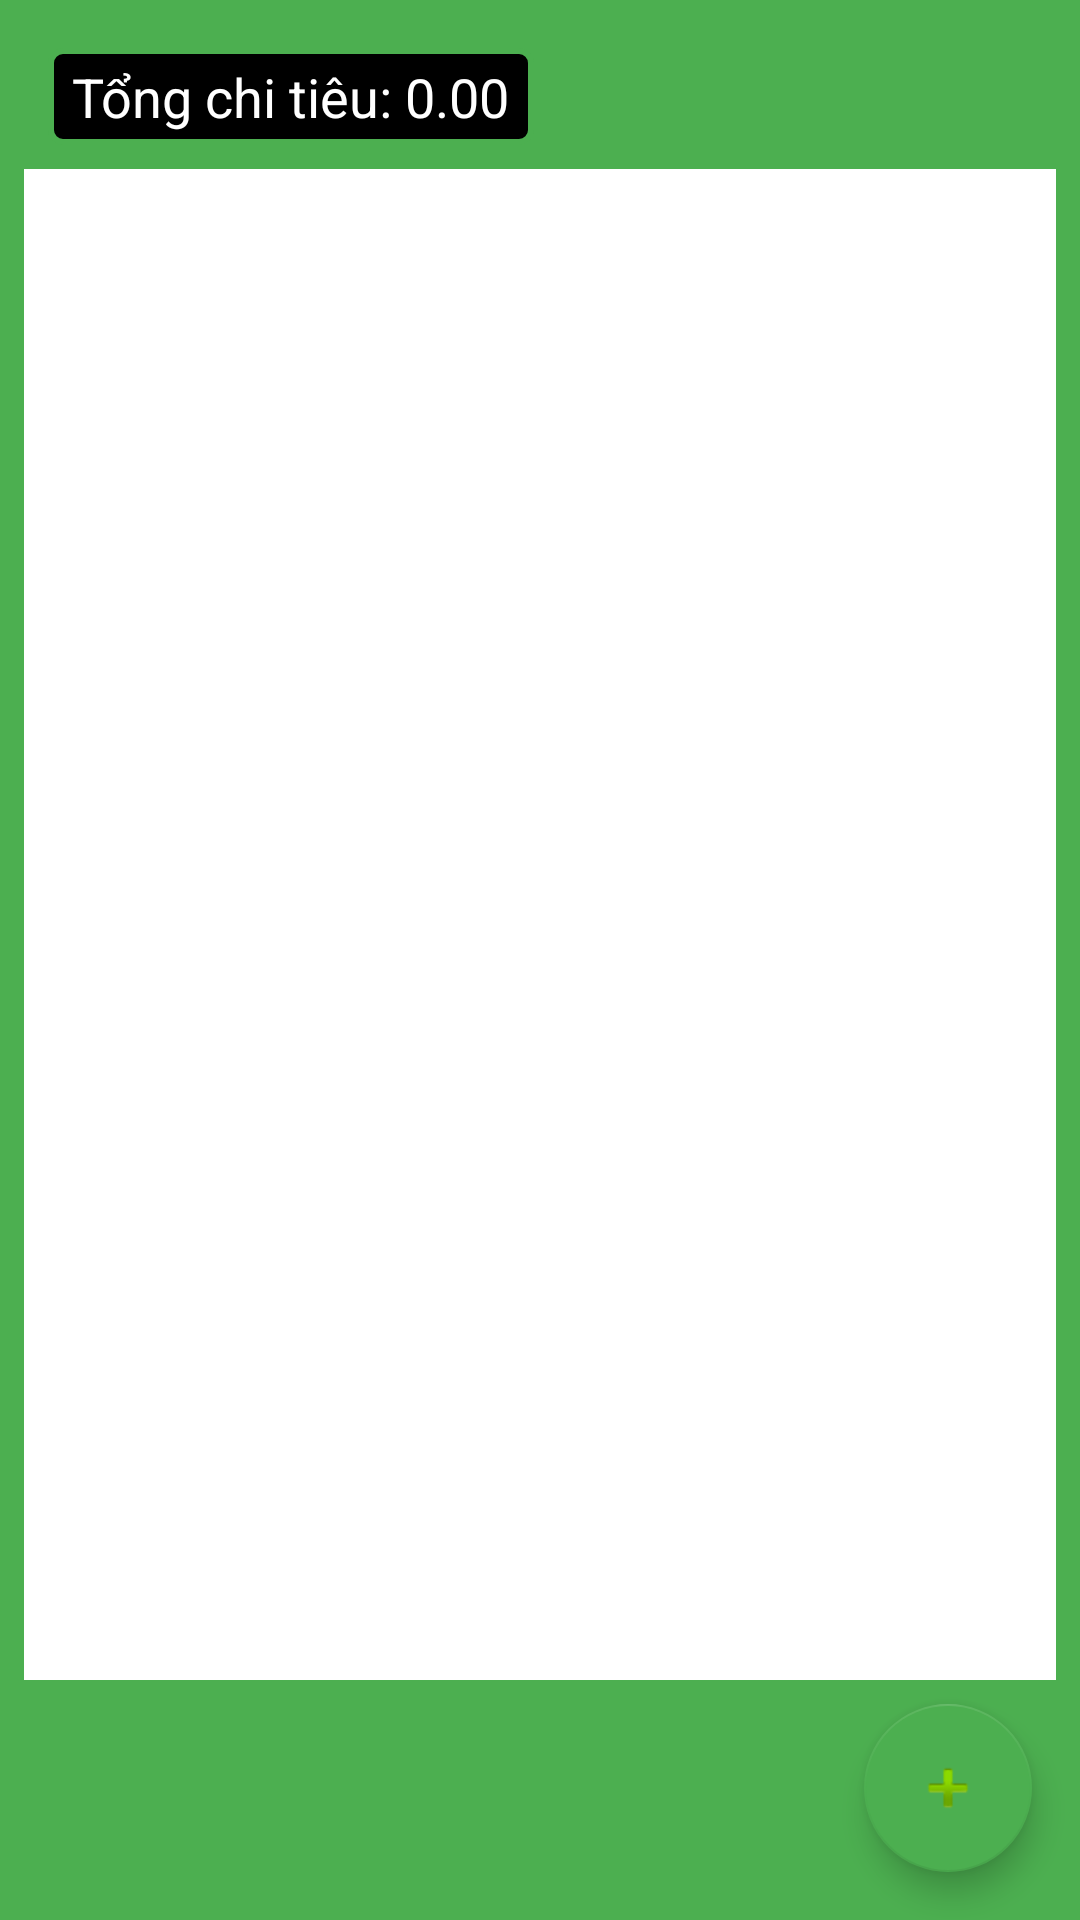

Produce the Android XML layout that renders to this screen, including the resource entries it uses.
<!-- AndroidManifest.xml: application theme Theme.Laptrinh_Mobile -->
<!-- res/layout/fragment_expense.xml -->
<?xml version="1.0" encoding="utf-8"?>
<androidx.constraintlayout.widget.ConstraintLayout
    xmlns:android="http://schemas.android.com/apk/res/android"
    xmlns:app="http://schemas.android.com/apk/res-auto"
    android:layout_width="match_parent"
    android:layout_height="match_parent"
    android:background="@color/primary_green">

    <TextView
        android:id="@+id/tv_total_expense"
        android:layout_width="wrap_content"
        android:layout_height="wrap_content"
        android:text="Tổng chi tiêu: 0.00"
        android:textSize="18sp"
        android:textColor="@color/text_color"
        android:background="@drawable/black_border"
        app:layout_constraintStart_toStartOf="parent"
        app:layout_constraintTop_toTopOf="parent"
        android:layout_margin="16dp" />

    <androidx.recyclerview.widget.RecyclerView
        android:id="@+id/rv_expenses"
        android:layout_width="0dp"
        android:layout_height="0dp"
        android:background="@android:color/white"
        app:layout_constraintBottom_toTopOf="@id/fab_add_expense"
        app:layout_constraintEnd_toEndOf="parent"
        app:layout_constraintStart_toStartOf="parent"
        app:layout_constraintTop_toBottomOf="@id/tv_total_expense"
        android:layout_margin="8dp" />

    <com.google.android.material.floatingactionbutton.FloatingActionButton
        android:id="@+id/fab_add_expense"
        android:layout_width="wrap_content"
        android:layout_height="wrap_content"
        android:src="@android:drawable/ic_input_add"
        app:backgroundTint="@color/primary_green"
        app:layout_constraintBottom_toBottomOf="parent"
        app:layout_constraintEnd_toEndOf="parent"
        android:layout_margin="16dp" />
</androidx.constraintlayout.widget.ConstraintLayout>
<!-- resources referenced by this layout -->
<resources>
  <color name="primary_green">#4CAF50</color>
  <color name="text_color">#FFFFFF</color>
  <!-- drawable black_border (drawable) -->
  <?xml version="1.0" encoding="utf-8"?>
  <shape xmlns:android="http://schemas.android.com/apk/res/android">
      <solid android:color="#000000" /> 
      <stroke
          android:width="2dp"
          android:color="#4CAF50" /> 
      <corners android:radius="4dp" /> 
      <padding
          android:left="8dp"
          android:top="4dp"
          android:right="8dp"
          android:bottom="4dp" /> 
  </shape>
  <style name="Theme.Laptrinh_Mobile" parent="Theme.AppCompat.Light.NoActionBar">
          <item name="colorPrimary">@color/colorPrimary</item>
          <item name="colorPrimaryDark">@color/colorPrimaryDark</item>
          <item name="colorAccent">@color/colorAccent</item>
      </style>
  <color name="colorPrimary">#4CAF50</color>
  <color name="colorPrimaryDark">#388E3C</color>
  <color name="colorAccent">#81C784</color>
</resources>
